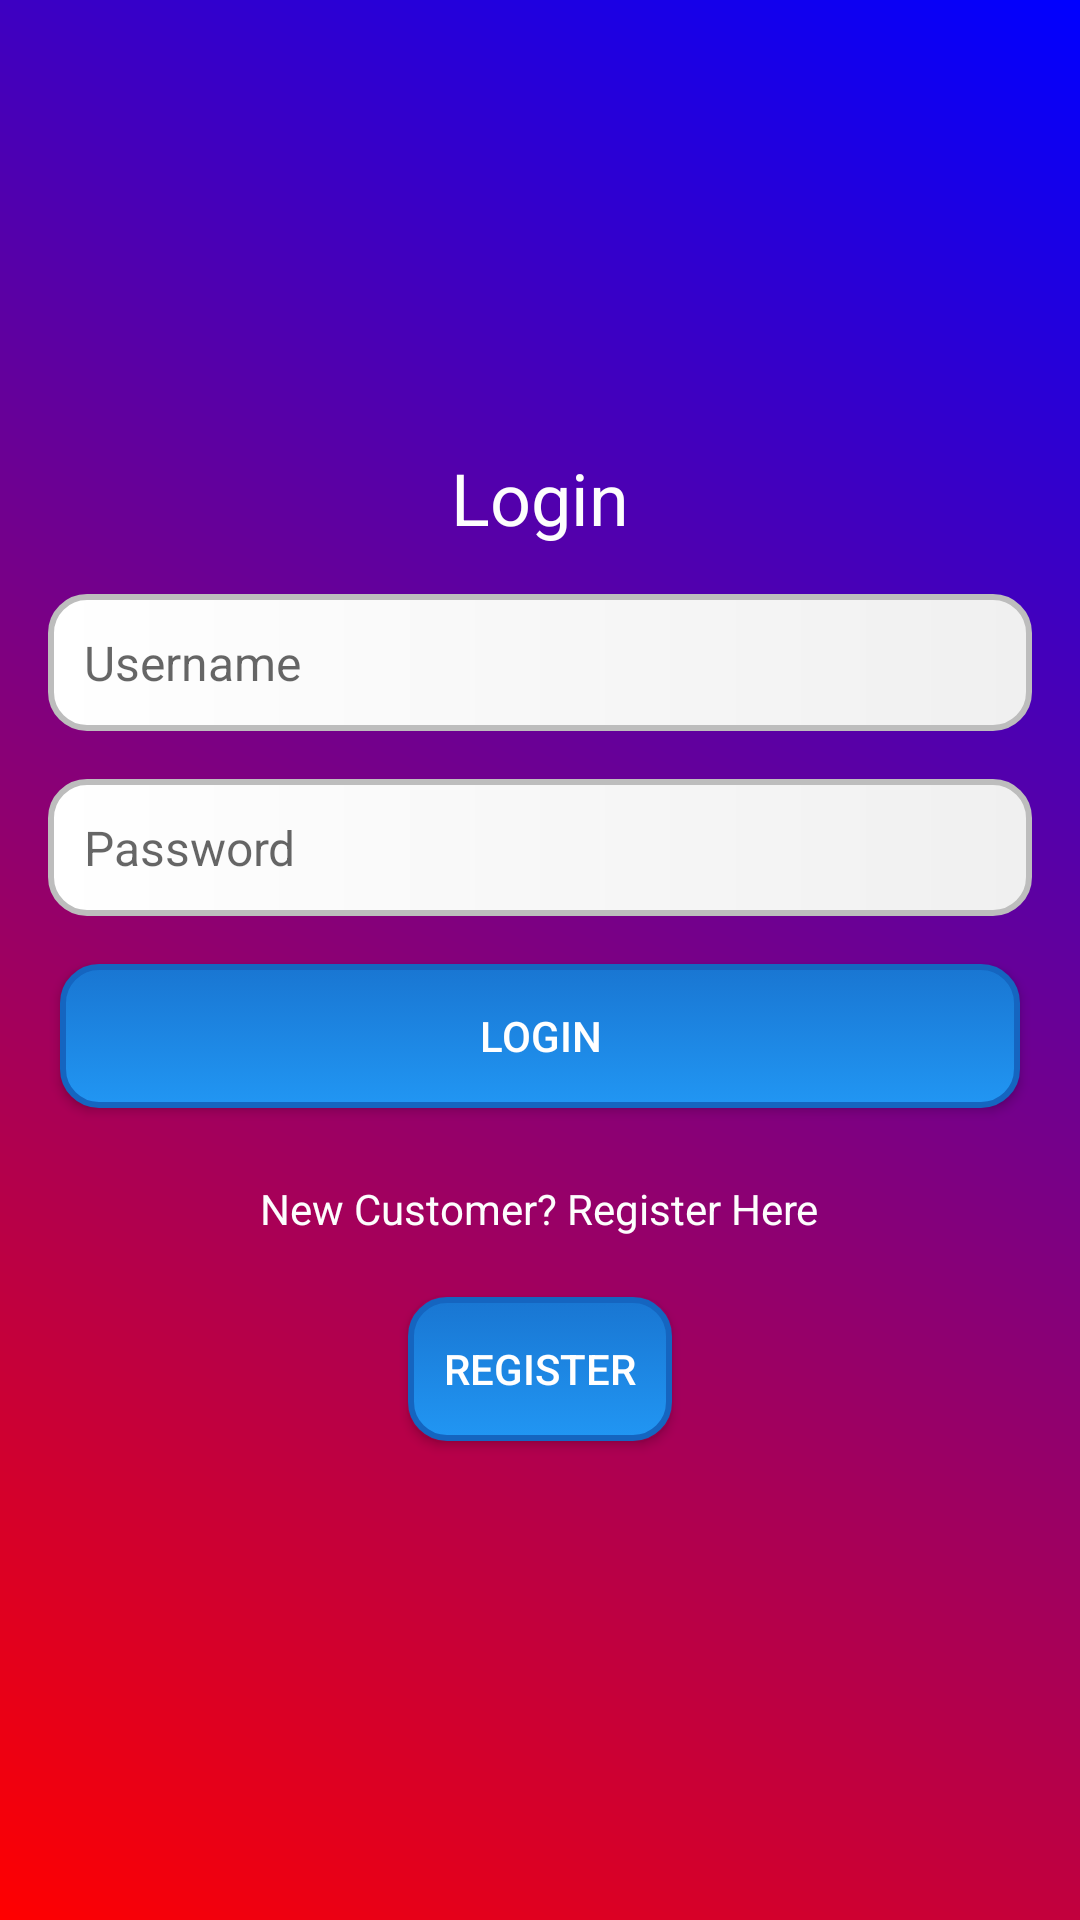

Layout XML and referenced resources for this Android screen:
<!-- AndroidManifest.xml: application theme Theme.AppCompat.Light.NoActionBar -->
<!-- res/layout/activity_login.xml -->
<LinearLayout xmlns:android="http://schemas.android.com/apk/res/android"
    android:layout_width="match_parent"
    android:layout_height="match_parent"
    android:background="@drawable/layout_background"
    android:orientation="vertical"
    android:gravity="center"
    android:padding="16dp">

    <TextView
        android:id="@+id/tvLoginTitle"
        android:layout_width="wrap_content"
        android:layout_height="wrap_content"
        android:text="@string/login"
        android:textSize="24sp"
        android:textColor="@color/link_color"
        android:layout_gravity="center_horizontal"
        android:layout_marginBottom="16dp" />

    <EditText
        android:id="@+id/username"
        android:layout_width="match_parent"
        android:layout_height="wrap_content"
        android:hint="@string/username"
        android:background="@drawable/input_background"
        android:padding="12dp"
        android:textColor="@color/text_primary"
        android:textSize="16sp"
        android:layout_marginBottom="16dp"/>

    <EditText
        android:id="@+id/password"
        android:layout_width="match_parent"
        android:layout_height="wrap_content"
        android:hint="@string/password"
        android:autofillHints="password"
        android:background="@drawable/input_background"
        android:padding="12dp"
        android:textColor="@color/text_primary"
        android:textSize="16sp"
        android:inputType="textPassword"
        android:layout_marginBottom="16dp"/>

    <Button
        android:id="@+id/btnLogin"
        android:layout_width="320dp"
        android:layout_height="wrap_content"
        android:background="@drawable/button_background"
        android:text="@string/login"
        android:textColor="@color/button_text_color"
        android:layout_marginBottom="16dp"/>

    
    <TextView
        android:id="@+id/tvNewCustomer"
        android:layout_width="wrap_content"
        android:layout_height="wrap_content"
        android:text="@string/new_customer_register_here"
        android:textSize="14sp"
        android:textColor="@color/link_color"
        android:layout_gravity="center_horizontal"
        android:clickable="true"
        android:focusable="true"
        android:layout_marginTop="8dp"
        android:layout_marginBottom="10dp"/>
    <Button
        android:id="@+id/buttonToRegister"
        android:text="@string/register"
        android:layout_margin="10dp"
        android:textColor="@android:color/white"
        android:background="@drawable/button_background"
        android:layout_width="wrap_content"
        android:layout_height="wrap_content"/>

</LinearLayout>
<!-- resources referenced by this layout -->
<resources>
  <color name="button_text_color">#FFFFFF</color>
  <color name="link_color">#FDFDFD</color>
  <color name="text_primary">#212121</color>
  <!-- drawable button_background (drawable) -->
  <?xml version="1.0" encoding="utf-8"?>
  <selector xmlns:android="http://schemas.android.com/apk/res/android">
      
      <item android:state_pressed="true">
          <shape android:shape="rectangle">
              <solid android:color="@color/button_pressed_color" />
              <corners android:radius="12dp" />
          </shape>
      </item>
  
      
      <item>
          <shape android:shape="rectangle">
              <gradient
                  android:angle="90"
                  android:startColor="@color/button_default_color"
                  android:endColor="@color/button_gradient_end_color" />
              <corners android:radius="12dp" />
              <stroke android:width="2dp" android:color="@color/button_border_color" />
          </shape>
      </item>
  </selector>
  <!-- drawable input_background (drawable) -->
  <?xml version="1.0" encoding="utf-8"?>
  <shape xmlns:android="http://schemas.android.com/apk/res/android" android:shape="rectangle">
      
      <gradient
          android:angle="0"
          android:startColor="@color/input_background_start"
          android:endColor="@color/input_background_end" />
  
      
      <stroke
          android:width="2dp"
          android:color="@color/input_border_color" />
  
      
      <corners android:radius="12dp" />
  
      
      <padding
          android:left="12dp"
          android:top="10dp"
          android:right="12dp"
          android:bottom="10dp" />
  </shape>
  <!-- drawable layout_background (drawable) -->
  <shape xmlns:android="http://schemas.android.com/apk/res/android">
      <gradient
          android:startColor="#FF0000"
          android:endColor="#0000FF"
          android:angle="45" />
  </shape>
  <string name="login">Login</string>
  <string name="new_customer_register_here">New Customer? Register Here</string>
  <string name="password">Password</string>
  <string name="register">Register</string>
  <string name="username">Username</string>
  <color name="button_pressed_color">#1976D2</color>
  <color name="button_default_color">#2196F3</color>
  <color name="button_gradient_end_color">#1976D2</color>
  <color name="button_border_color">#1565C0</color>
  <color name="input_background_start">#FFFFFF</color>
  <color name="input_background_end">#F0F0F0</color>
  <color name="input_border_color">#BDBDBD</color>
</resources>
